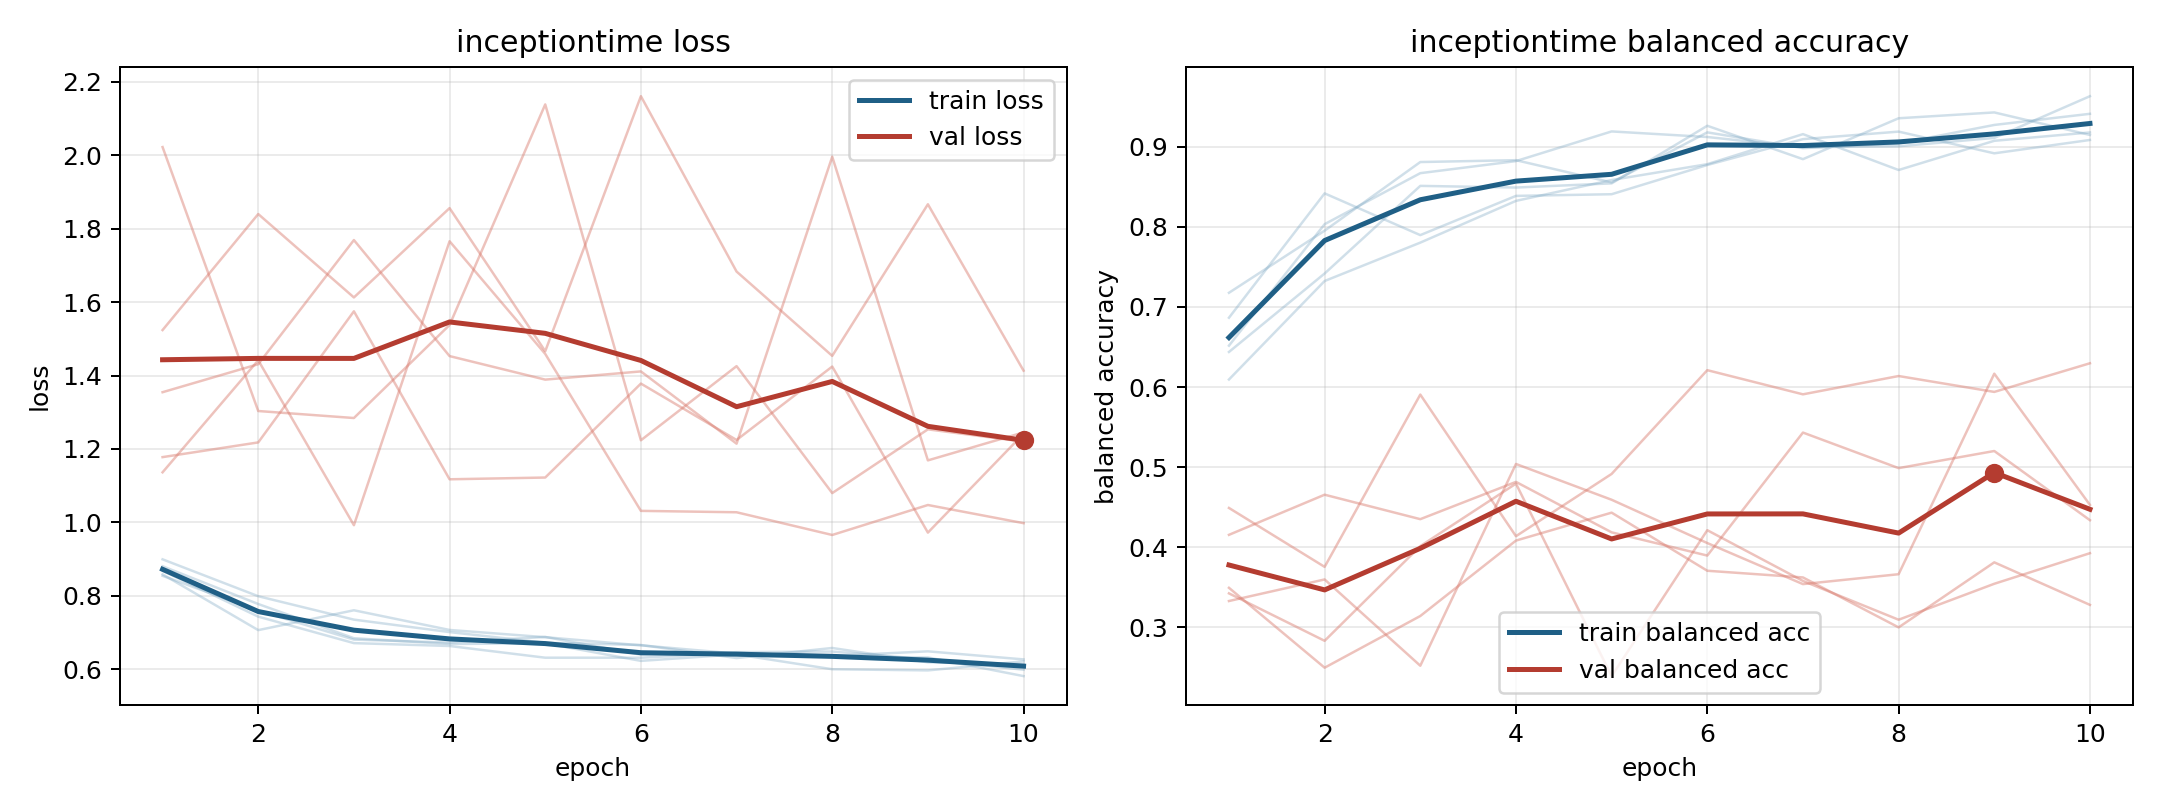

Source data for this figure (header and first rows):
model, fold, epoch, train_loss, train_balanced_accuracy, val_loss, val_balanced_accuracy
inceptiontime, 1, 1, 0.8543, 0.7176, 2.022, 0.4155
inceptiontime, 1, 2, 0.7596, 0.7951, 1.303, 0.4656
inceptiontime, 1, 3, 0.6806, 0.8808, 1.284, 0.4351
inceptiontime, 1, 4, 0.6726, 0.8831, 1.538, 0.4816
inceptiontime, 1, 5, 0.6879, 0.8553, 2.139, 0.4186
inceptiontime, 1, 6, 0.6396, 0.9178, 1.224, 0.3896
inceptiontime, 1, 7, 0.6463, 0.8981, 1.426, 0.5431
inceptiontime, 1, 8, 0.6481, 0.9039, 1.08, 0.4988
inceptiontime, 1, 9, 0.6269, 0.9271, 1.253, 0.5201
inceptiontime, 1, 10, 0.5985, 0.941, 1.22, 0.4338
inceptiontime, 2, 1, 0.8804, 0.6437, 1.178, 0.3329
inceptiontime, 2, 2, 0.7775, 0.7417, 1.218, 0.3598
inceptiontime, 2, 3, 0.6843, 0.851, 1.575, 0.2522
inceptiontime, 2, 4, 0.6687, 0.849, 1.117, 0.504
inceptiontime, 2, 5, 0.6705, 0.8542, 1.122, 0.4593
inceptiontime, 2, 6, 0.6226, 0.926, 1.378, 0.4053
inceptiontime, 2, 7, 0.6403, 0.8844, 1.224, 0.354
inceptiontime, 2, 8, 0.5998, 0.9354, 1.424, 0.3664
inceptiontime, 2, 9, 0.5967, 0.9427, 0.9721, 0.6166
inceptiontime, 2, 10, 0.6214, 0.9146, 1.241, 0.4528
inceptiontime, 3, 1, 0.8682, 0.6516, 1.524, 0.3425
inceptiontime, 3, 2, 0.7431, 0.8032, 1.84, 0.2832
inceptiontime, 3, 3, 0.671, 0.8669, 1.613, 0.4014
inceptiontime, 3, 4, 0.6632, 0.8819, 1.856, 0.4794
inceptiontime, 3, 5, 0.6313, 0.919, 1.466, 0.2392
inceptiontime, 3, 6, 0.6312, 0.912, 2.161, 0.4213
inceptiontime, 3, 7, 0.6451, 0.8993, 1.683, 0.358
inceptiontime, 3, 8, 0.633, 0.9005, 1.454, 0.3096
inceptiontime, 3, 9, 0.632, 0.9109, 1.867, 0.3544
inceptiontime, 3, 10, 0.5811, 0.963, 1.413, 0.3926
inceptiontime, 4, 1, 0.8993, 0.6094, 1.136, 0.4491
inceptiontime, 4, 2, 0.7988, 0.7323, 1.442, 0.3755
inceptiontime, 4, 3, 0.735, 0.7802, 0.9923, 0.5906
inceptiontime, 4, 4, 0.701, 0.8323, 1.766, 0.4138
inceptiontime, 4, 5, 0.672, 0.8583, 1.459, 0.4915
inceptiontime, 4, 6, 0.6659, 0.8781, 1.031, 0.621
inceptiontime, 4, 7, 0.6303, 0.9156, 1.027, 0.5909
inceptiontime, 4, 8, 0.6578, 0.8708, 0.9656, 0.6137
inceptiontime, 4, 9, 0.6187, 0.9073, 1.047, 0.5939
inceptiontime, 4, 10, 0.614, 0.9177, 0.9978, 0.6296
inceptiontime, 5, 1, 0.8584, 0.6865, 1.355, 0.3494
inceptiontime, 5, 2, 0.7064, 0.8417, 1.431, 0.2497
inceptiontime, 5, 3, 0.7605, 0.7896, 1.769, 0.3142
inceptiontime, 5, 4, 0.7068, 0.8385, 1.453, 0.4083
inceptiontime, 5, 5, 0.6872, 0.8406, 1.389, 0.4432
inceptiontime, 5, 6, 0.6649, 0.8771, 1.411, 0.3707
inceptiontime, 5, 7, 0.6424, 0.9094, 1.214, 0.3623
inceptiontime, 5, 8, 0.6361, 0.9188, 1.996, 0.3
inceptiontime, 5, 9, 0.6486, 0.8917, 1.169, 0.3812
inceptiontime, 5, 10, 0.6266, 0.9083, 1.245, 0.3281
